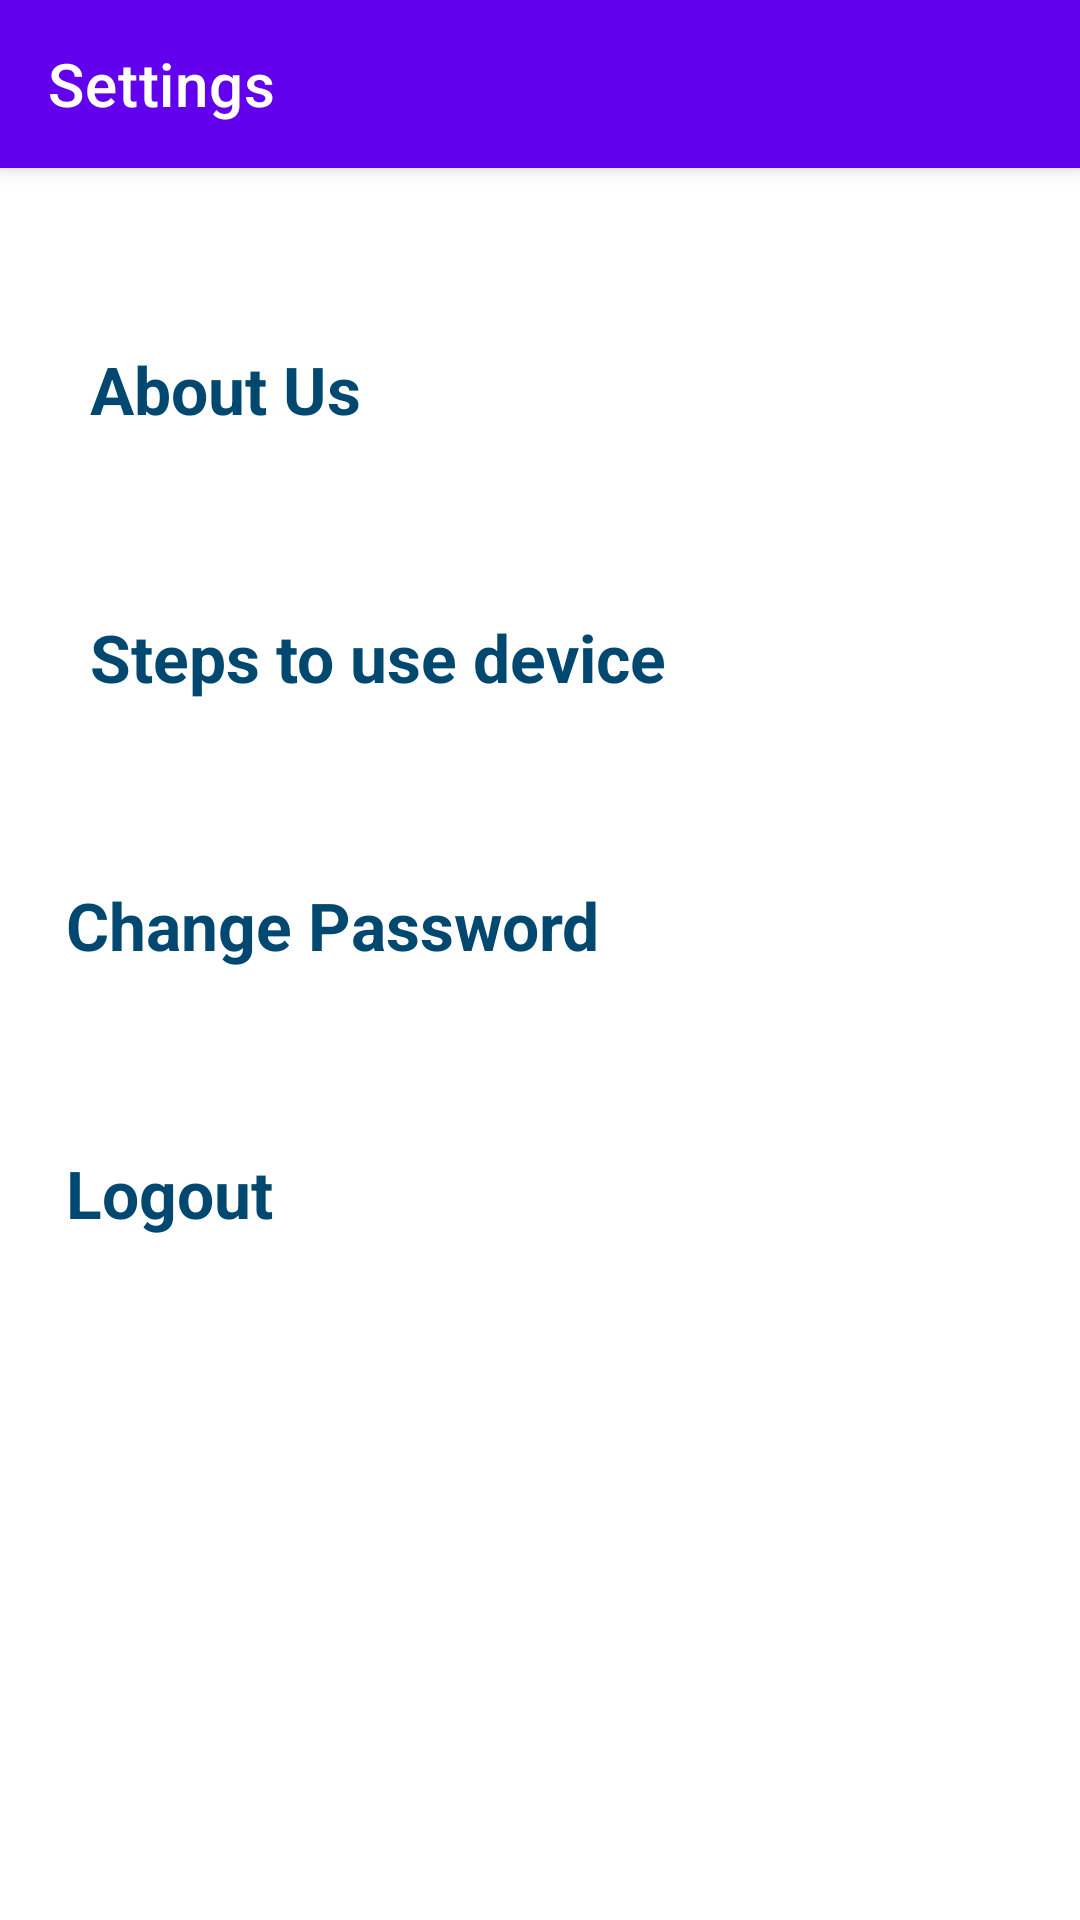

The Android layout XML behind this screen, and the referenced resources:
<!-- AndroidManifest.xml: application theme Theme.Trial1 -->
<!-- res/layout/settings_activity.xml -->
<?xml version="1.0" encoding="utf-8"?>
<androidx.coordinatorlayout.widget.CoordinatorLayout xmlns:android="http://schemas.android.com/apk/res/android"
    xmlns:app="http://schemas.android.com/apk/res-auto"
    xmlns:tools="http://schemas.android.com/tools"
    android:layout_width="match_parent"
    android:layout_height="match_parent">


    <com.google.android.material.appbar.AppBarLayout
        android:layout_width="match_parent"
        android:layout_height="wrap_content">

        <com.google.android.material.appbar.MaterialToolbar
            android:id="@+id/topAppBarSetting"
            android:layout_width="match_parent"
            android:layout_height="?attr/actionBarSize"
            android:background="#FF6200EE"
            app:title="Settings"
            app:titleTextColor="@color/white" />
    </com.google.android.material.appbar.AppBarLayout>

    <androidx.core.widget.NestedScrollView
        android:id="@+id/scroll_view_one"
        android:layout_width="match_parent"
        android:layout_height="677dp"
        android:layout_marginTop="55dp"
        android:scrollbars="vertical"
        app:layout_anchor="@+id/scroll_view_one"
        app:layout_anchorGravity="center">

    <LinearLayout
        android:layout_width="match_parent"
        android:layout_height="wrap_content"
        android:orientation="vertical">

    <TextView
        android:id="@+id/about01"
        android:layout_width="wrap_content"
        android:layout_height="wrap_content"
        android:layout_marginTop="60dp"
        android:layout_marginLeft="30dp"
        android:text="@string/about"
        android:textColor="@color/colorPrimary"
        android:textSize="22sp"
        android:textStyle="bold"
        app:layout_constraintEnd_toEndOf="parent"
        app:layout_constraintStart_toStartOf="parent" />

        <TextView
            android:id="@+id/steps01"
            android:layout_width="wrap_content"
            android:layout_height="wrap_content"
            android:layout_marginTop="60dp"
            android:layout_marginLeft="30dp"
            android:text="@string/step"
            android:textColor="@color/colorPrimary"
            android:textSize="22sp"
            android:textStyle="bold"
            app:layout_constraintEnd_toEndOf="parent"
            app:layout_constraintStart_toStartOf="parent" />

        <TextView
            android:id="@+id/changepass01"
            android:layout_width="wrap_content"
            android:layout_height="wrap_content"
            android:layout_marginTop="60dp"
            android:layout_marginLeft="22dp"
            android:text="@string/change_pass"
            android:textColor="@color/colorPrimary"
            android:textSize="22sp"
            android:textStyle="bold"
            app:layout_constraintEnd_toEndOf="parent"
            app:layout_constraintStart_toStartOf="parent" />

        <TextView
            android:id="@+id/logout"
            android:layout_width="wrap_content"
            android:layout_height="wrap_content"
            android:layout_marginTop="60dp"
            android:layout_marginLeft="22dp"
            android:text="@string/logout"
            android:textColor="@color/colorPrimary"
            android:textSize="22sp"
            android:textStyle="bold"
            app:layout_constraintEnd_toEndOf="parent"
            app:layout_constraintStart_toStartOf="parent" />

    </LinearLayout>
    </androidx.core.widget.NestedScrollView>




</androidx.coordinatorlayout.widget.CoordinatorLayout>
<!-- resources referenced by this layout -->
<resources>
  <color name="colorPrimary">#014871</color>
  <color name="white">#FFFFFFFF</color>
  <string name="about">About Us</string>
  <string name="change_pass">Change Password</string>
  <string name="logout">Logout</string>
  <string name="step">Steps to use device</string>
  <style name="Theme.Trial1" parent="Theme.MaterialComponents.DayNight.NoActionBar">
          
  
          <item name="colorOnPrimary">@color/white</item>
          
          <item name="colorSecondary">@color/teal_200</item>
          <item name="colorSecondaryVariant">@color/teal_700</item>
          <item name="colorOnSecondary">@color/black</item>
          
          <item name="android:statusBarColor" tools:targetApi="l">?attr/colorPrimaryVariant</item>
          
      </style>
  <color name="teal_200">#FF03DAC5</color>
  <color name="teal_700">#FF018786</color>
  <color name="black">#FF000000</color>
</resources>
